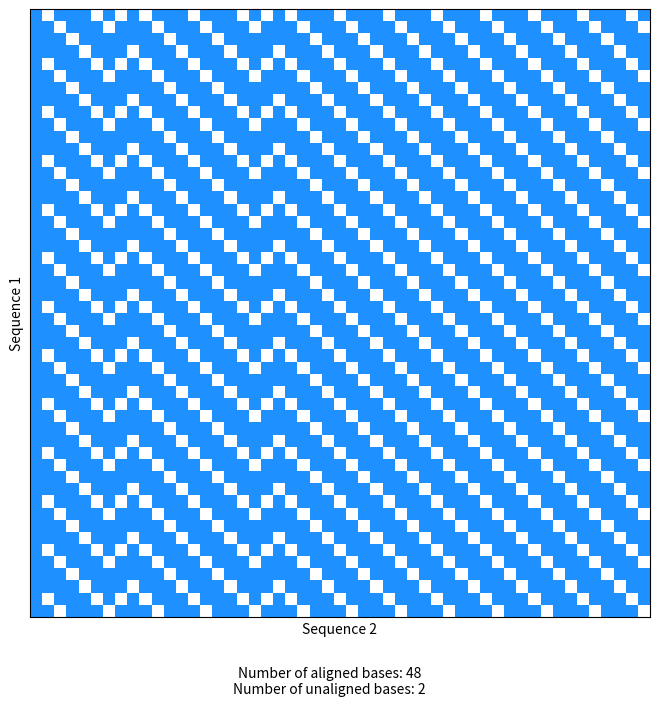

Here is the Python script that generated this plot:
import numpy as np
import matplotlib
import matplotlib.pyplot as plt


# Biomolecules Dictionary for Validation
Biomolecules = {
    "DNA": ["A", "T", "C", "G"],
    "RNA": ["A", "U", "C", "G"],
    "Protein": [
        "A",
        "R",
        "N",
        "D",
        "C",
        "E",
        "Q",
        "G",
        "H",
        "I",
        "L",
        "K",
        "M",
        "F",
        "P",
        "S",
        "T",
        "W",
        "Y",
        "V",
        "*",
    ],
}


class DotMatrix:
    def __init__(self, M, seqA, seqB, seq_type="DNA"):
        self.M = M
        self.seq_type = seq_type
        self.seqA = seqA
        self.seqB = seqB
        self.is_valid = self.__validate()
        if not self.is_valid:
            raise ValueError()

    def __validate(self):
        if set(Biomolecules[self.seq_type]).issuperset(self.seqA) and set(
            Biomolecules[self.seq_type]
        ).issuperset(self.seqB):
            return True

    def matrix_dim(self):
        match = 0
        self.M[0][0] = ""
        for rows in range(1, self.M.shape[0]):
            for cols in range(1, self.M.shape[1]):
                if self.M[rows][0] == self.M[0][cols]:
                    self.M[rows][cols] = "*"
                    if rows == cols:
                        match += 1
                else:
                    self.M[rows][cols] = " "
        mismatch = self.M.shape[0] - match - 1
        return match, mismatch, self.M

    def fill_plot(self, figsize=(10, 10), dpi=70):
        self.M = np.full((len(self.seqA) + 1, len(self.seqB) + 1), "", dtype=str)
        for rows in range(0, len(self.seqA)):
            self.M[rows + 1][0] = self.seqA[rows : rows + 1]
        for cols in range(0, len(self.seqB)):
            self.M[0][cols + 1] = self.seqB[cols : cols + 1]
        match, mismatch, M = self.matrix_dim()

        cmap = matplotlib.colors.ListedColormap(["dodgerblue", "white"])
        bounds = [0, 0.5, 1]
        norm = matplotlib.colors.BoundaryNorm(bounds, cmap.N)

        fig, ax = plt.subplots(figsize=figsize, dpi=dpi)
        M_blu = np.delete(self.M, 0, axis=1)
        M_blu = np.delete(self.M, 0, axis=0)
        M_blu_log = M_blu == "*"
        ax.imshow(M_blu_log, cmap=cmap, norm=norm)

        ax.set_xticks([])
        ax.set_yticks([])
        ax.set_ylabel("Sequence 1")
        ax.set_xlabel("Sequence 2")

        subcaption = (
            f"Number of aligned bases: {match}\nNumber of unaligned bases: {mismatch}"
        )
        fig.text(0.5, 0.02, subcaption, fontsize=10, ha="center")


# Example Usage
sequence1 = "ATCGATCGATCGATCGATCGATCGATCGATCGATCGATCGATCGATCGAT"
sequence2 = "ATCGATAGATCGATCGATAGATCGATCGATCGATCGATCGATCGATCGAT"

dm = DotMatrix(M=None, seqA=sequence1, seqB=sequence2, seq_type="DNA")
dm.fill_plot(figsize=(8, 8), dpi=80)
plt.show()
